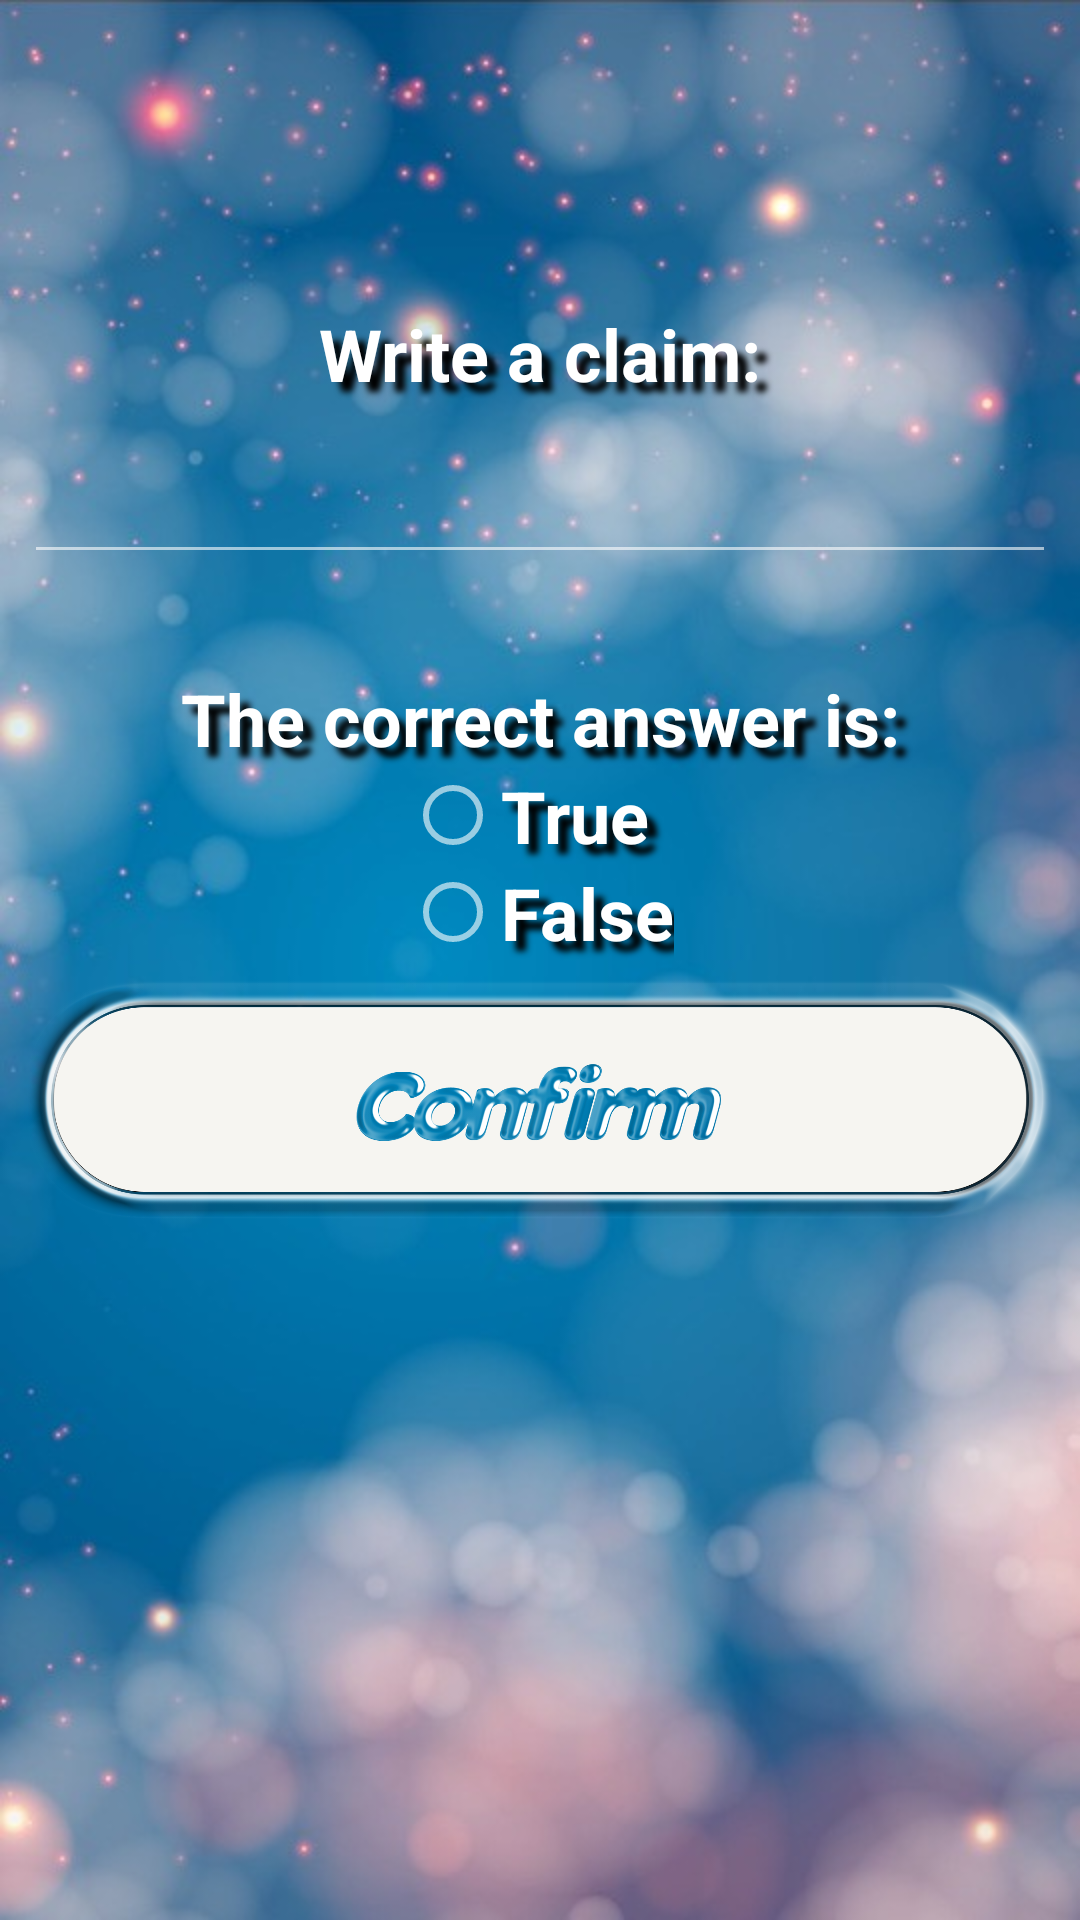

Reconstruct the res/layout file that produces this screen, plus the resources it refers to.
<!-- AndroidManifest.xml: application theme AppTheme -->
<!-- res/layout/activity_write_claim.xml -->
<?xml version="1.0" encoding="utf-8"?>
<android.support.constraint.ConstraintLayout xmlns:android="http://schemas.android.com/apk/res/android"
    xmlns:app="http://schemas.android.com/apk/res-auto"
    xmlns:tools="http://schemas.android.com/tools"
    android:layout_width="match_parent"
    android:layout_height="match_parent"
    tools:context="com.moment.themoment.WriteClaimActivity">

    <LinearLayout
        android:layout_width="match_parent"
        android:layout_height="wrap_content"
        android:layout_marginBottom="8dp"
        android:layout_marginEnd="8dp"
        android:layout_marginStart="8dp"
        android:layout_marginTop="8dp"
        android:orientation="vertical"
        app:layout_constraintBottom_toBottomOf="parent"
        app:layout_constraintEnd_toEndOf="parent"
        app:layout_constraintStart_toStartOf="parent"
        app:layout_constraintTop_toTopOf="parent"
        app:layout_constraintVertical_bias="0.3">

        <TextView
            android:id="@+id/textView10"
            android:layout_width="match_parent"
            android:layout_height="0dp"
            android:layout_weight="0.1"
            android:shadowColor="@android:color/black"
            android:shadowDx="10"
            android:shadowDy="10"
            android:shadowRadius="5"
            android:text="@string/TheClaim"
            android:textAlignment="center"
            android:textColor="@android:color/white"
            android:textSize="24sp"
            android:textStyle="bold"
            app:layout_constraintEnd_toEndOf="parent"
            app:layout_constraintStart_toStartOf="parent"
            tools:layout_editor_absoluteY="109dp" />

        <EditText
            android:id="@+id/theClaim"
            android:layout_width="match_parent"
            android:layout_height="0dp"
            android:layout_marginTop="8dp"
            android:layout_weight="0.2"
            android:ems="10"
            android:inputType="textMultiLine|textPersonName"
            android:selectAllOnFocus="false"
            android:shadowColor="@android:color/black"
            android:shadowDx="10"
            android:shadowDy="10"
            android:shadowRadius="5"
            android:singleLine="true"
            android:textAlignment="center"
            android:textColor="@android:color/white"
            android:textColorLink="@android:color/white"
            android:textSize="24sp"
            android:textStyle="bold"
            app:layout_constraintEnd_toEndOf="parent"
            app:layout_constraintStart_toStartOf="parent"
            app:layout_constraintTop_toBottomOf="@+id/textView10" />

        <TextView
            android:id="@+id/textView12"
            android:layout_width="match_parent"
            android:layout_height="0dp"
            android:layout_marginTop="32dp"
            android:layout_weight="0.1"
            android:shadowColor="@android:color/black"
            android:shadowDx="10"
            android:shadowDy="10"
            android:shadowRadius="5"
            android:text="@string/CorrectAnsw"
            android:textAlignment="center"
            android:textColor="@android:color/white"
            android:textSize="24sp"
            android:textStyle="bold"
            app:layout_constraintEnd_toEndOf="parent"
            app:layout_constraintStart_toStartOf="parent"
            app:layout_constraintTop_toBottomOf="@+id/theClaim" />

        <RadioGroup
            android:id="@+id/TrueFalseGroup"
            android:layout_width="wrap_content"
            android:layout_height="0dp"
            android:layout_gravity="center"
            android:layout_weight="0.2"
            android:duplicateParentState="false"
            android:textColor="@android:color/background_dark"
            android:textSize="24sp"
            app:layout_constraintEnd_toEndOf="parent"
            app:layout_constraintHorizontal_bias="0.501"
            app:layout_constraintStart_toStartOf="parent"
            app:layout_constraintTop_toTopOf="parent">

            <RadioButton
                android:id="@+id/TrueButton"
                android:layout_width="match_parent"
                android:layout_height="wrap_content"
                android:layout_gravity="center"
                android:duplicateParentState="false"
                android:shadowColor="@android:color/black"
                android:shadowDx="10"
                android:shadowDy="10"
                android:shadowRadius="5"
                android:text="@string/trueClaim"
                android:textColor="@android:color/white"
                android:textColorLink="@android:color/white"
                android:textSize="24sp"
                android:textStyle="bold"
                app:layout_constraintEnd_toEndOf="parent"
                app:layout_constraintStart_toStartOf="parent"
                app:layout_constraintTop_toBottomOf="@+id/textView12" />

            <RadioButton
                android:id="@+id/FalseButton"
                android:layout_width="match_parent"
                android:layout_height="wrap_content"
                android:layout_gravity="center"
                android:shadowColor="@android:color/black"
                android:shadowDx="10"
                android:shadowDy="10"
                android:shadowRadius="5"
                android:text="@string/falseClaim"
                android:textAlignment="center"
                android:textColor="@android:color/white"
                android:textColorLink="@android:color/white"
                android:textSize="24sp"
                android:textStyle="bold"
                app:layout_constraintEnd_toEndOf="parent"
                app:layout_constraintStart_toStartOf="parent"
                app:layout_constraintTop_toBottomOf="@+id/TrueButton" />
        </RadioGroup>

        <ImageButton
            android:id="@+id/confirmBtn"
            android:layout_width="match_parent"
            android:layout_height="0dp"
            android:layout_weight="0.2"
            android:adjustViewBounds="true"
            android:background="@android:color/transparent"
            android:contentDescription="@string/CorrectAnsw"
            android:cropToPadding="true"
            android:onClick="saveClaim"
            android:scaleType="fitCenter"
            android:src="@drawable/button_confirm"
            app:srcCompat="@drawable/button_confirm" />

    </LinearLayout>

</android.support.constraint.ConstraintLayout>
<!-- resources referenced by this layout -->
<resources>
  <!-- drawable button_confirm (drawable) -->
  <?xml version="1.0" encoding="utf-8"?>
  <selector xmlns:android="http://schemas.android.com/apk/res/android">
      <item android:state_pressed="true" android:drawable="@drawable/button_confirm_pressed" />
      <item android:state_focused="true" android:drawable="@drawable/button_confirm_unpressed" />
      <item android:drawable="@drawable/button_confirm_unpressed" />
  </selector>
  <string name="CorrectAnsw">The correct answer is:</string>
  <string name="TheClaim">Write a claim:</string>
  <string name="falseClaim">False</string>
  <string name="trueClaim">True</string>
  <style name="AppTheme" parent="Theme.AppCompat.Light.NoActionBar">
          
          <item name="colorPrimary">?android:attr/colorPrimary</item>
          <item name="colorPrimaryDark">@color/colorAccent</item>
          <item name="colorAccent">@android:color/white</item>
          <item name="android:colorForeground">@android:color/white</item>
          <item name="android:navigationBarColor">@android:color/background_dark</item>
          <item name="android:statusBarColor">@android:color/background_dark</item>
          <item name="android:windowBackground">@drawable/background</item>
          <item name="android:colorBackground">@android:color/background_dark</item>
          <item name="android:textColorPrimary">@android:color/background_light</item>
      </style>
  <!-- drawable button_confirm_pressed: png bitmap (drawable, 207164 bytes) -->
  <!-- drawable button_confirm_unpressed: png bitmap (drawable, 191110 bytes) -->
  <color name="colorAccent">#408cff</color>
  <!-- drawable background: jpg bitmap (drawable, 59740 bytes) -->
</resources>
